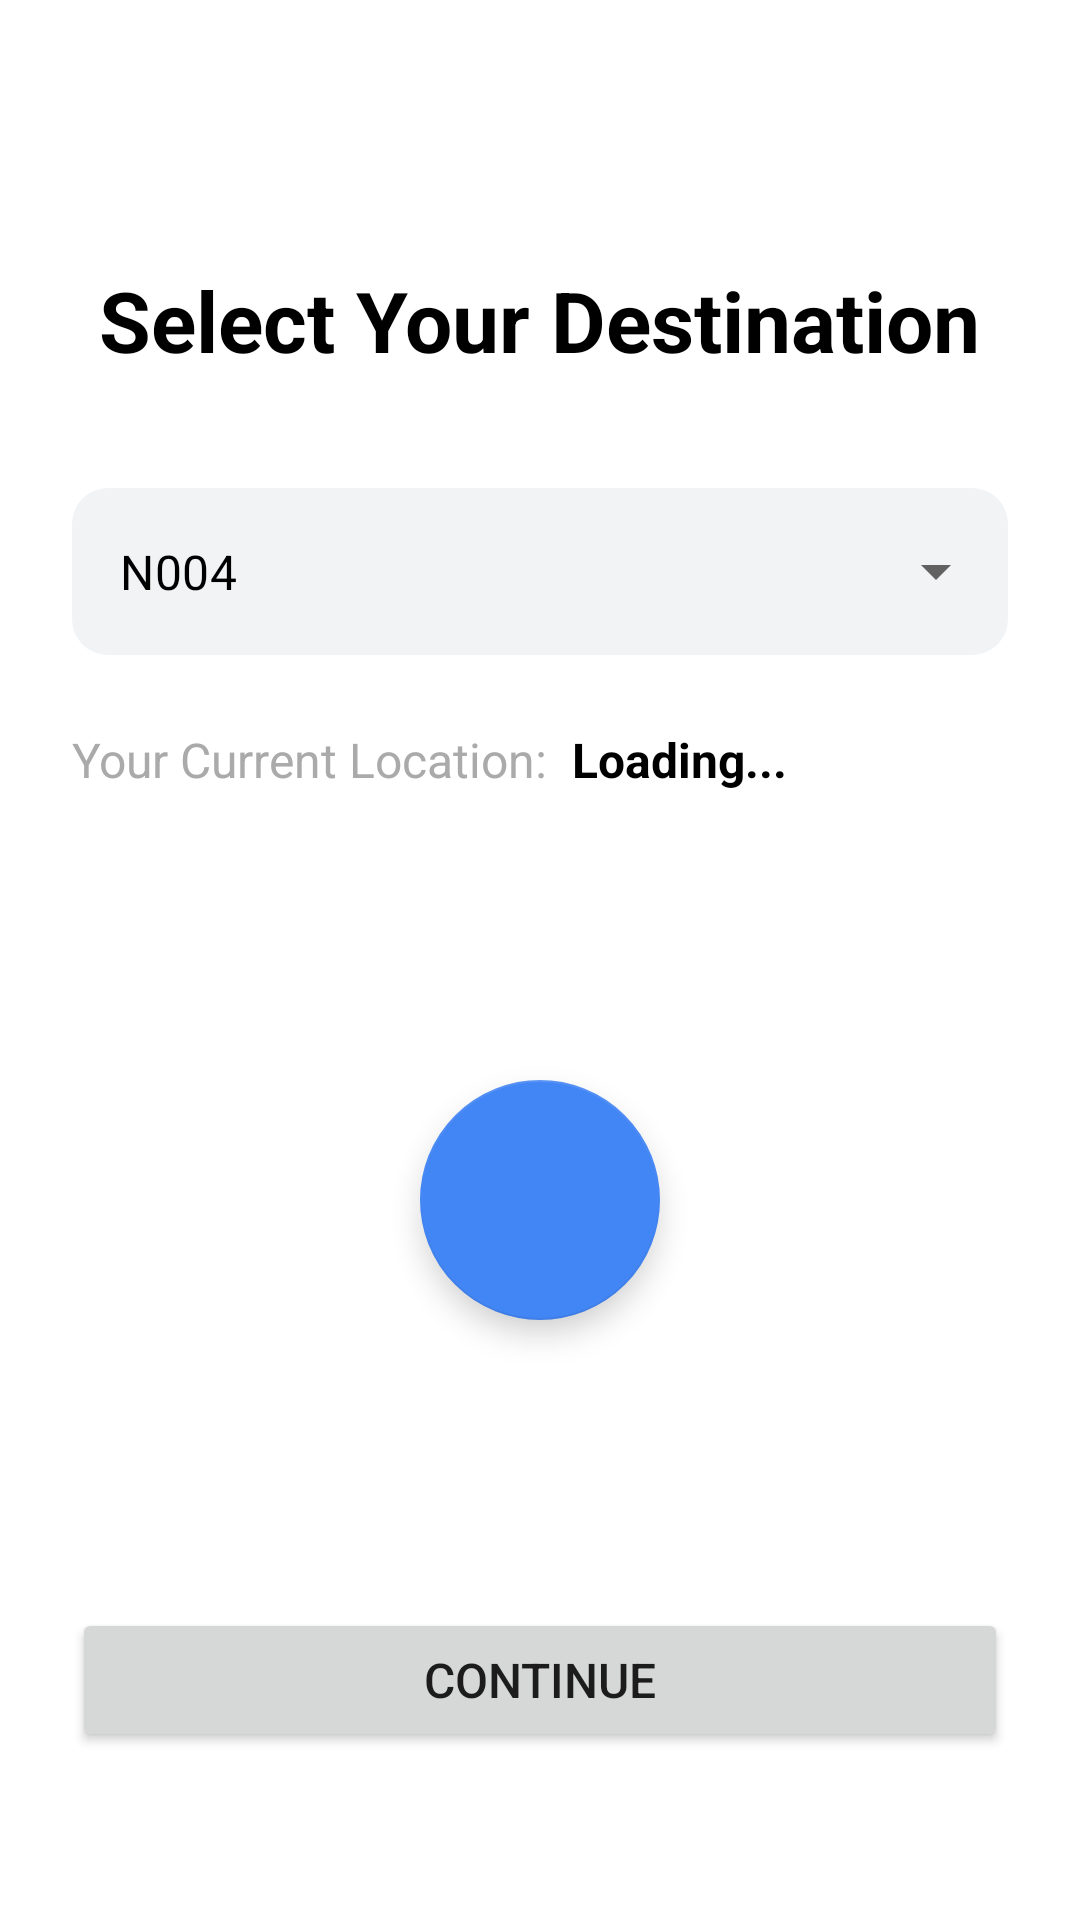

Write the Android layout XML for this screen, with the resource values it uses.
<!-- AndroidManifest.xml: application theme Theme.Qr_indoornav -->
<!-- res/layout/activity_main.xml -->
<?xml version="1.0" encoding="utf-8"?>
<androidx.constraintlayout.widget.ConstraintLayout xmlns:android="http://schemas.android.com/apk/res/android"
    xmlns:app="http://schemas.android.com/apk/res-auto"
    xmlns:tools="http://schemas.android.com/tools"
    android:layout_width="match_parent"
    android:layout_height="match_parent"
    android:background="@color/white"
    android:padding="24dp"
    tools:context=".MainActivity">

    <TextView
        android:id="@+id/titleTextView"
        android:layout_width="wrap_content"
        android:layout_height="wrap_content"
        android:layout_marginTop="64dp"
        android:text="@string/select_destination_title"
        android:textColor="@color/black"
        android:textSize="28sp"
        android:textStyle="bold"
        app:layout_constraintEnd_toEndOf="parent"
        app:layout_constraintStart_toStartOf="parent"
        app:layout_constraintTop_toTopOf="parent" />

    <com.google.android.material.textfield.TextInputLayout
        android:id="@+id/destinationMenu"
        style="@style/Widget.MaterialComponents.TextInputLayout.OutlinedBox.ExposedDropdownMenu"
        android:layout_width="0dp"
        android:layout_height="wrap_content"
        android:layout_marginTop="32dp"
        app:boxBackgroundColor="@color/light_gray"
        app:boxCornerRadiusBottomEnd="12dp"
        app:boxCornerRadiusBottomStart="12dp"
        app:boxCornerRadiusTopEnd="12dp"
        app:boxCornerRadiusTopStart="12dp"
        app:boxStrokeWidth="0dp"
        app:boxStrokeWidthFocused="0dp"
        app:layout_constraintEnd_toEndOf="parent"
        app:layout_constraintStart_toStartOf="parent"
        app:layout_constraintTop_toBottomOf="@+id/titleTextView"
        app:startIconDrawable="@drawable/ic_search">

        <AutoCompleteTextView
            android:id="@+id/autoCompleteTextView"
            android:layout_width="match_parent"
            android:layout_height="wrap_content"
            android:inputType="none"
            android:text="@string/destination_hint"
            android:textColor="@color/black" />

    </com.google.android.material.textfield.TextInputLayout>

    <TextView
        android:id="@+id/currentLocationLabel"
        android:layout_width="wrap_content"
        android:layout_height="wrap_content"
        android:layout_marginTop="24dp"
        android:text="@string/current_location_label"
        android:textColor="@android:color/darker_gray"
        android:textSize="16sp"
        app:layout_constraintStart_toStartOf="@+id/destinationMenu"
        app:layout_constraintTop_toBottomOf="@+id/destinationMenu" />

    <TextView
        android:id="@+id/currentLocationValue"
        android:layout_width="wrap_content"
        android:layout_height="wrap_content"
        android:layout_marginStart="8dp"
        android:text="@string/loading_location"
        android:textColor="@color/black"
        android:textSize="16sp"
        android:textStyle="bold"
        app:layout_constraintBaseline_toBaselineOf="@+id/currentLocationLabel"
        app:layout_constraintStart_toEndOf="@+id/currentLocationLabel" />

    <com.google.android.material.floatingactionbutton.FloatingActionButton
        android:id="@+id/micButton"
        android:layout_width="wrap_content"
        android:layout_height="wrap_content"
        android:contentDescription="@string/mic_button_content_description"
        android:src="@drawable/ic_mic"
        app:backgroundTint="@color/mic_blue"
        app:fabCustomSize="80dp"
        app:layout_constraintBottom_toTopOf="@+id/continueButton"
        app:layout_constraintEnd_toEndOf="parent"
        app:layout_constraintStart_toStartOf="parent"
        app:layout_constraintTop_toBottomOf="@+id/currentLocationLabel"
        app:maxImageSize="40dp"
        app:tint="@color/white" />

    <Button
        android:id="@+id/continueButton"
        android:layout_width="0dp"
        android:layout_height="wrap_content"
        android:layout_marginBottom="32dp"
        android:padding="12dp"
        android:text="@string/continue_button"
        android:textSize="16sp"
        app:layout_constraintBottom_toBottomOf="parent"
        app:layout_constraintEnd_toEndOf="parent"
        app:layout_constraintStart_toStartOf="parent" />

</androidx.constraintlayout.widget.ConstraintLayout>
<!-- resources referenced by this layout -->
<resources>
  <color name="black">#FF000000</color>
  <color name="light_gray">#F1F3F4</color>
  <color name="mic_blue">#4285F4</color>
  <color name="white">#FFFFFFFF</color>
  <string name="continue_button">Continue</string>
  <string name="current_location_label">Your Current Location:</string>
  <string name="destination_hint">N004</string>
  <string name="loading_location">Loading...</string>
  <string name="mic_button_content_description">Use voice to select destination</string>
  <string name="select_destination_title">Select Your Destination</string>
  <style name="Theme.Qr_indoornav" parent="Theme.MaterialComponents.DayNight.NoActionBar">
          
          <item name="colorPrimary">@color/mic_blue</item>
          <item name="colorPrimaryVariant">@color/mic_blue</item>
          <item name="colorOnPrimary">@color/white</item>
          
          <item name="colorSecondary">@color/mic_blue</item>
          <item name="colorSecondaryVariant">@color/mic_blue</item>
          <item name="colorOnSecondary">@color/black</item>
          
          <item name="android:statusBarColor">?attr/colorOnPrimary</item>
          <item name="android:windowLightStatusBar">true</item>
          
      </style>
</resources>
